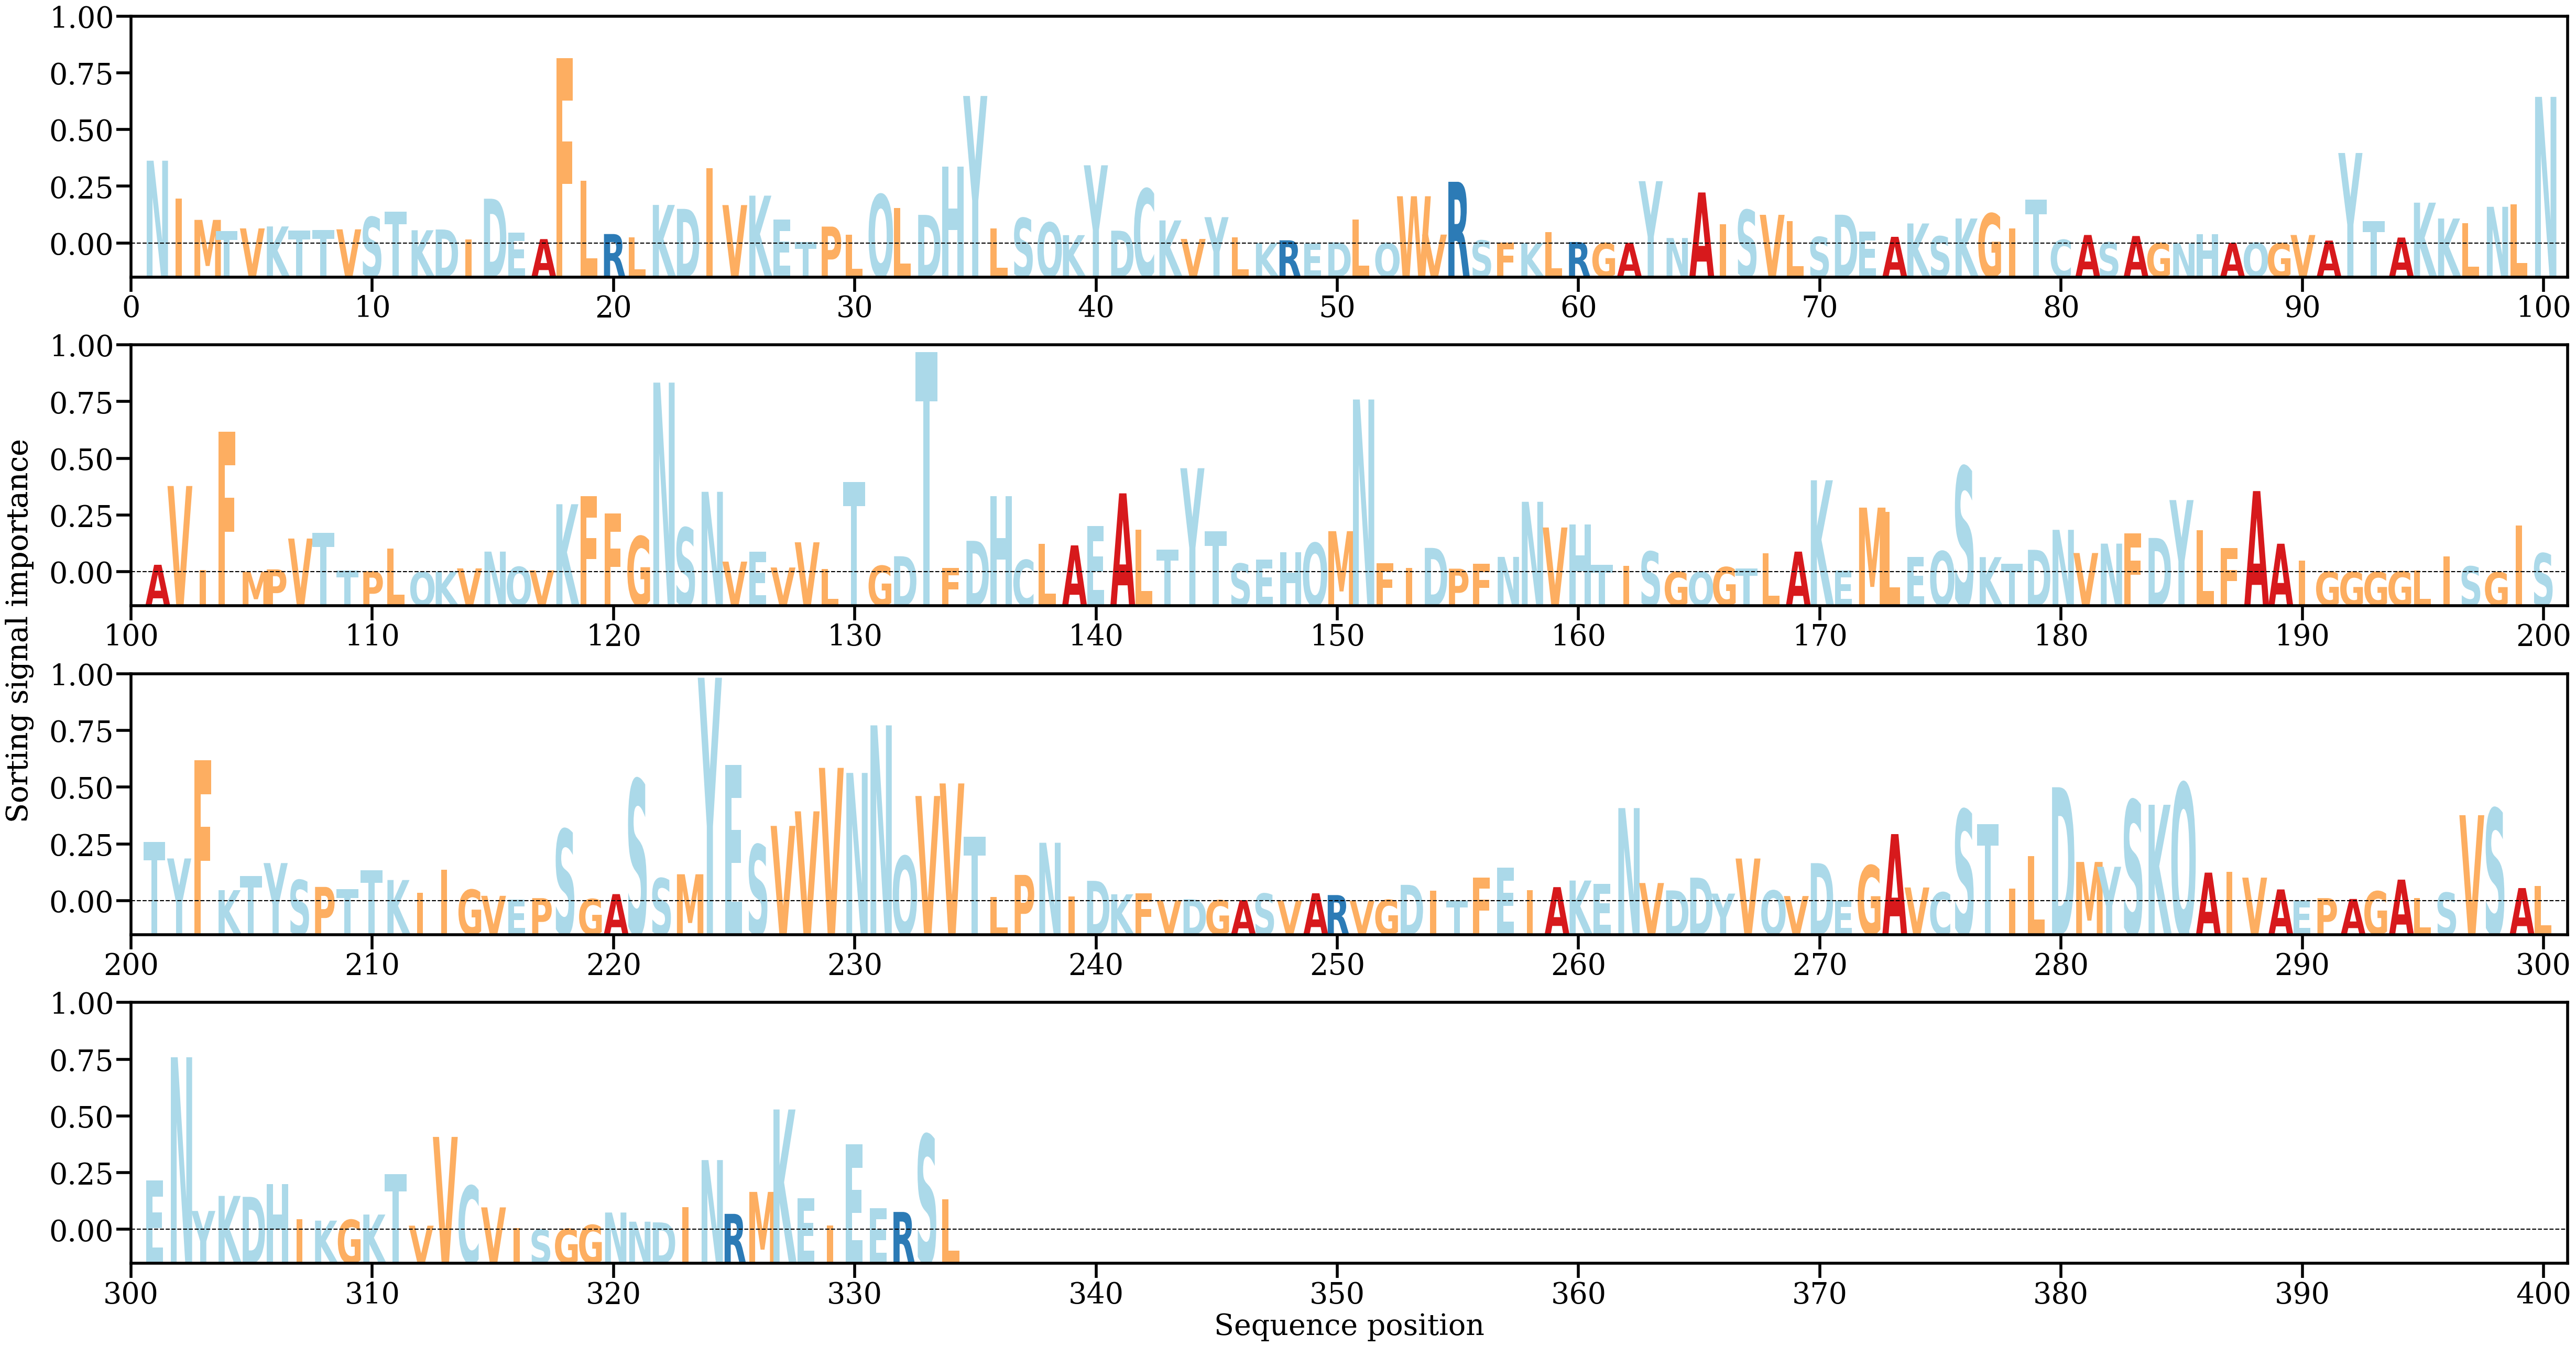

Values plotted in this chart, from the file beside it:
AA, Alpha
N, [0.00750209]
I, [0.00405906]
M, [0.00214608]
T, [0.00114177]
V, [0.00137544]
K, [0.00155191]
T, [0.00118555]
T, [0.0012301]
V, [0.00128956]
S, [0.00240292]
T, [0.0028956]
K, [0.00120764]
D, [0.00127633]
I, [0.00038569]
D, [0.00406244]
E, [0.00100251]
A, [0.00040771]
F, [0.01679843]
L, [0.00569927]
R, [0.00086529]
L, [0.00055919]
K, [0.00349915]
D, [0.00314345]
I, [0.00682356]
V, [0.00348532]
K, [0.00433908]
E, [0.00216709]
T, [0.00013483]
P, [0.00153898]
L, [0.00080063]
Q, [0.00444155]
L, [0.00323609]
D, [0.00259853]
H, [0.00698566]
Y, [0.01335956]
L, [0.00139502]
S, [0.002312]
Q, [0.00190423]
K, [0.00076498]
Y, [0.00708592]
D, [0.00116962]
C, [0.00495273]
K, [0.00209616]
V, [0.0004213]
Y, [0.00239158]
L, [0.0005523]
K, [5.0780614e-05]
R, [0.00029833]
E, [1.1357927e-05]
D, [0.00011509]
L, [0.00219297]
Q, [4.8577007e-05]
W, [0.00428536]
V, [0.00081424]
R, [0.005593]
S, [0.00028828]
F, [9.98412e-05]
K, [5.210876e-05]
L, [0.00104259]
R, [0.00014156]
... 274 more rows
